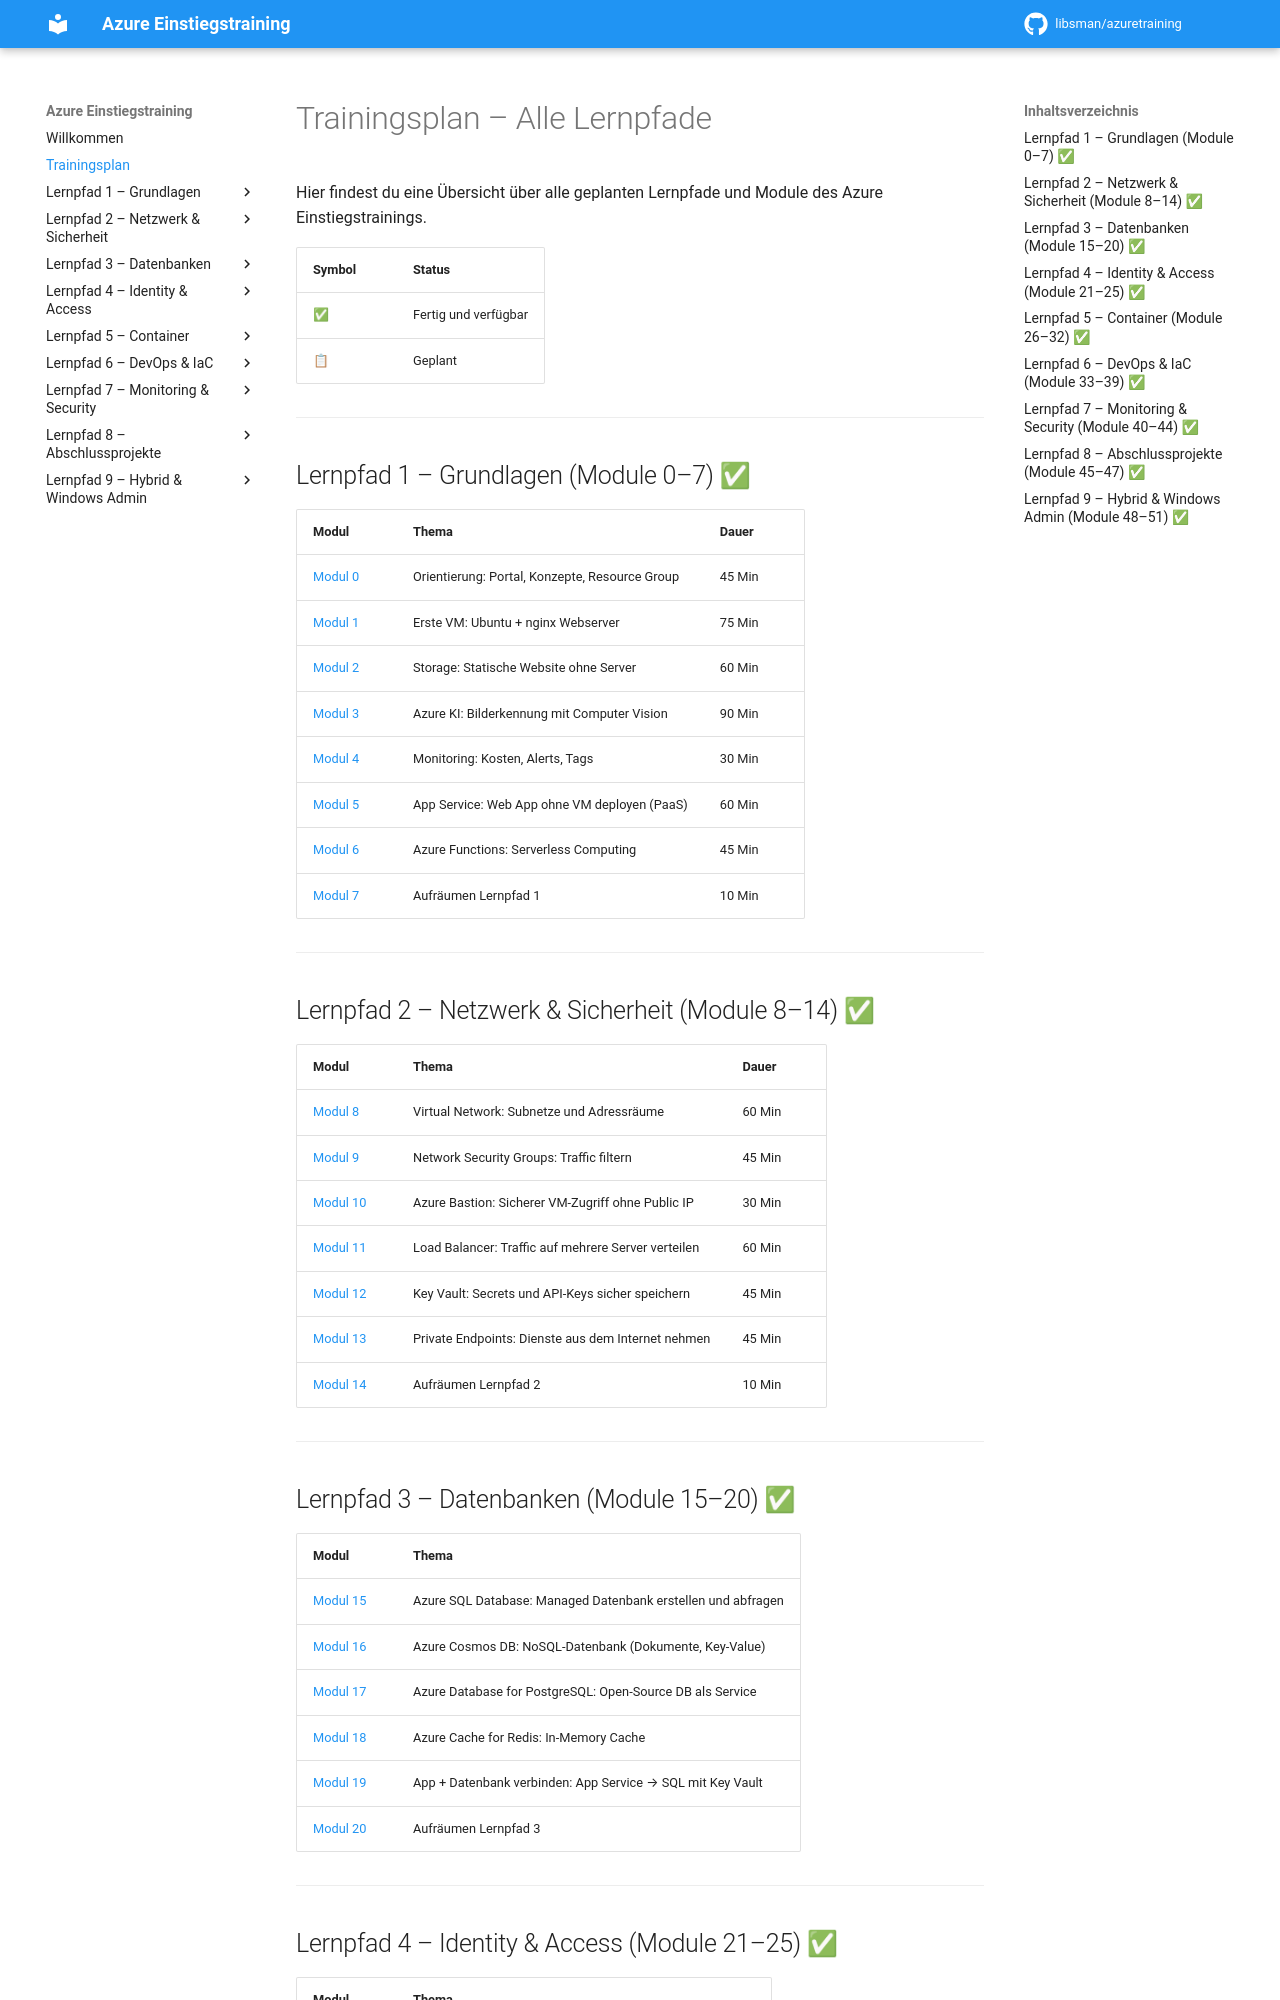

repository: libsman/azuretraining · page: roadmap/index.html · generator: mkdocs

# Trainingsplan – Alle Lernpfade

Hier findest du eine Übersicht über alle geplanten Lernpfade und Module des Azure Einstiegstrainings.

| Symbol | Status |
|--------|--------|
| ✅ | Fertig und verfügbar |
| 📋 | Geplant |

---

## Lernpfad 1 – Grundlagen (Module 0–7) ✅

| Modul | Thema | Dauer |
|-------|-------|-------|
| [Modul 0](modul-0-orientierung.md) | Orientierung: Portal, Konzepte, Resource Group | 45 Min |
| [Modul 1](modul-1-vm.md) | Erste VM: Ubuntu + nginx Webserver | 75 Min |
| [Modul 2](modul-2-storage.md) | Storage: Statische Website ohne Server | 60 Min |
| [Modul 3](modul-3-ai.md) | Azure KI: Bilderkennung mit Computer Vision | 90 Min |
| [Modul 4](modul-4-monitoring.md) | Monitoring: Kosten, Alerts, Tags | 30 Min |
| [Modul 5](modul-5-appservice.md) | App Service: Web App ohne VM deployen (PaaS) | 60 Min |
| [Modul 6](modul-6-functions.md) | Azure Functions: Serverless Computing | 45 Min |
| [Modul 7](modul-7-aufräumen.md) | Aufräumen Lernpfad 1 | 10 Min |

---

## Lernpfad 2 – Netzwerk & Sicherheit (Module 8–14) ✅

| Modul | Thema | Dauer |
|-------|-------|-------|
| [Modul 8](modul-8-vnet.md) | Virtual Network: Subnetze und Adressräume | 60 Min |
| [Modul 9](modul-9-nsg.md) | Network Security Groups: Traffic filtern | 45 Min |
| [Modul 10](modul-10-bastion.md) | Azure Bastion: Sicherer VM-Zugriff ohne Public IP | 30 Min |
| [Modul 11](modul-11-loadbalancer.md) | Load Balancer: Traffic auf mehrere Server verteilen | 60 Min |
| [Modul 12](modul-12-keyvault.md) | Key Vault: Secrets und API-Keys sicher speichern | 45 Min |
| [Modul 13](modul-13-privateendpoints.md) | Private Endpoints: Dienste aus dem Internet nehmen | 45 Min |
| [Modul 14](modul-14-aufräumen.md) | Aufräumen Lernpfad 2 | 10 Min |

---

## Lernpfad 3 – Datenbanken (Module 15–20) ✅

| Modul | Thema |
|-------|-------|
| [Modul 15](modul-15-sql.md) | Azure SQL Database: Managed Datenbank erstellen und abfragen |
| [Modul 16](modul-16-cosmosdb.md) | Azure Cosmos DB: NoSQL-Datenbank (Dokumente, Key-Value) |
| [Modul 17](modul-17-postgresql.md) | Azure Database for PostgreSQL: Open-Source DB als Service |
| [Modul 18](modul-18-redis.md) | Azure Cache for Redis: In-Memory Cache |
| [Modul 19](modul-19-app-datenbank.md) | App + Datenbank verbinden: App Service → SQL mit Key Vault |
| [Modul 20](modul-20-aufräumen.md) | Aufräumen Lernpfad 3 |

---
